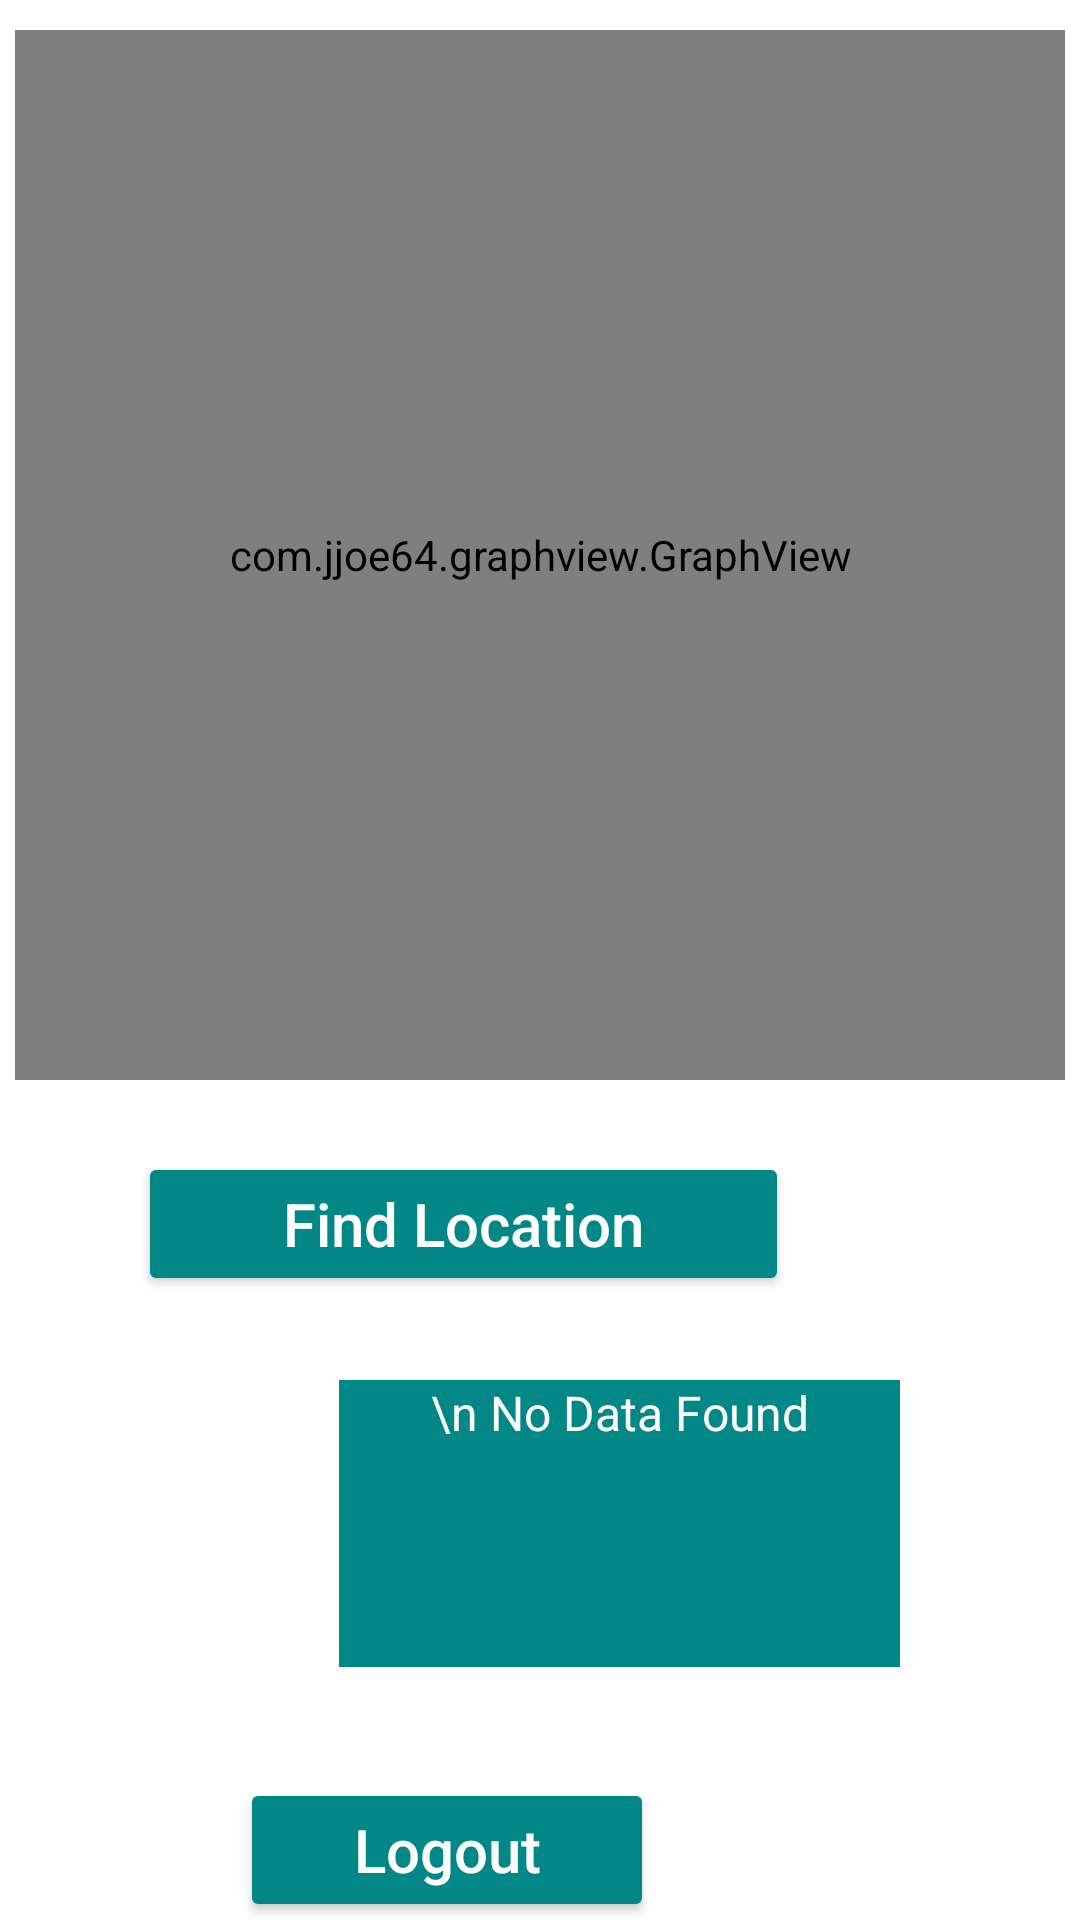

Reconstruct the res/layout file that produces this screen, plus the resources it refers to.
<!-- AndroidManifest.xml: application theme Theme.IndoorLocationFinder -->
<!-- res/layout/locationmap.xml -->
<?xml version="1.0" encoding="utf-8"?>
<RelativeLayout
    xmlns:android="http://schemas.android.com/apk/res/android"
    xmlns:tools="http://schemas.android.com/tools"
    android:id="@+id/activity_main"
    android:layout_width="match_parent"
    android:layout_height="match_parent"
    android:background="@drawable/bacgroundimg"
    tools:context="com.example.indoorlocationfinder.MainActivity">

    

    <com.jjoe64.graphview.GraphView
        android:id="@+id/scatterPlot"
        android:layout_width="387dp"
        android:layout_marginTop="10dp"
        android:layout_marginLeft="10dp"
        android:layout_height="350dp"
        android:layout_centerHorizontal="true"
        android:background="@drawable/rect_field" />

    <Button
        android:id="@+id/findLocation"
        android:layout_width="217dp"
        android:layout_height="wrap_content"
        android:layout_below="@+id/scatterPlot"
        android:layout_alignParentRight="true"
        android:layout_marginTop="24dp"
        android:layout_marginRight="97dp"
        android:backgroundTint="@color/teal_700"
        android:text="Find Location"
        android:textColor="#ffffff"
        android:textAllCaps="false"
        android:textSize="20sp" />

    <Button
        android:id="@+id/logout"
        android:layout_width="138dp"
        android:layout_height="wrap_content"
        android:layout_alignBottom="@+id/findLocation"
        android:layout_alignParentRight="true"
        android:layout_marginRight="142dp"
        android:layout_marginBottom="-209dp"
        android:text="Logout"
        android:textColor="#ffffff"
        android:backgroundTint="@color/teal_700"
        android:textAllCaps="false"
        android:textSize="20dp" />

    <TextView
        android:id="@+id/position"
        android:layout_width="187dp"
        android:layout_height="96dp"
        android:layout_below="@+id/findLocation"
        android:layout_alignBottom="@+id/findLocation"
        android:layout_alignParentStart="true"
        android:layout_marginStart="113dp"
        android:layout_marginTop="28dp"
        android:layout_marginBottom="-124dp"
        android:background= "@color/teal_700"
        android:text="\n No Data Found"
        android:textAlignment="center"
        android:textColor="#ffffff"
        android:textSize="16sp" />


</RelativeLayout>
<!-- resources referenced by this layout -->
<resources>
  <!-- drawable rect_field (drawable) -->
  <?xml version="1.0" encoding="utf-8"?>
  <shape xmlns:android="http://schemas.android.com/apk/res/android"
      android:shape="rectangle">
  
      <solid android:color="#ffffff" />
      <stroke android:width="1dp"
          android:color="#3c3c3c"/>
      <corners android:radius="5dp"/>
  
  </shape>
  <style name="Theme.IndoorLocationFinder" parent="Theme.MaterialComponents.DayNight.DarkActionBar">
          
          <item name="colorPrimary">@color/purple_500</item>
          <item name="colorPrimaryVariant">@color/purple_700</item>
          <item name="colorOnPrimary">@color/white</item>
          
          <item name="colorSecondary">@color/teal_200</item>
          <item name="colorSecondaryVariant">@color/teal_700</item>
          <item name="colorOnSecondary">@color/black</item>
          
          <item name="android:statusBarColor" tools:targetApi="l">?attr/colorPrimaryVariant</item>
          
      </style>
  <!-- not gathered from this repository: default colours our renderer supplied (Android Studio template values) -->
  <color name="purple_500">#FF6200EE</color>
  <color name="purple_700">#FF3700B3</color>
  <color name="teal_200">#FF03DAC5</color>
  <color name="teal_700">#FF018786</color>
  <color name="black">#FF000000</color>
  <color name="white">#FFFFFFFF</color>
</resources>
